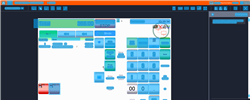
Task: Trigger Based Attended Automation
Workflow: NAMOS_PH_CashierSignOff

Step 1: Computer Vision in window 'Web Rep Console*' (msedge.exe)

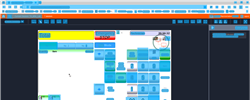
Step 2: CV refresh

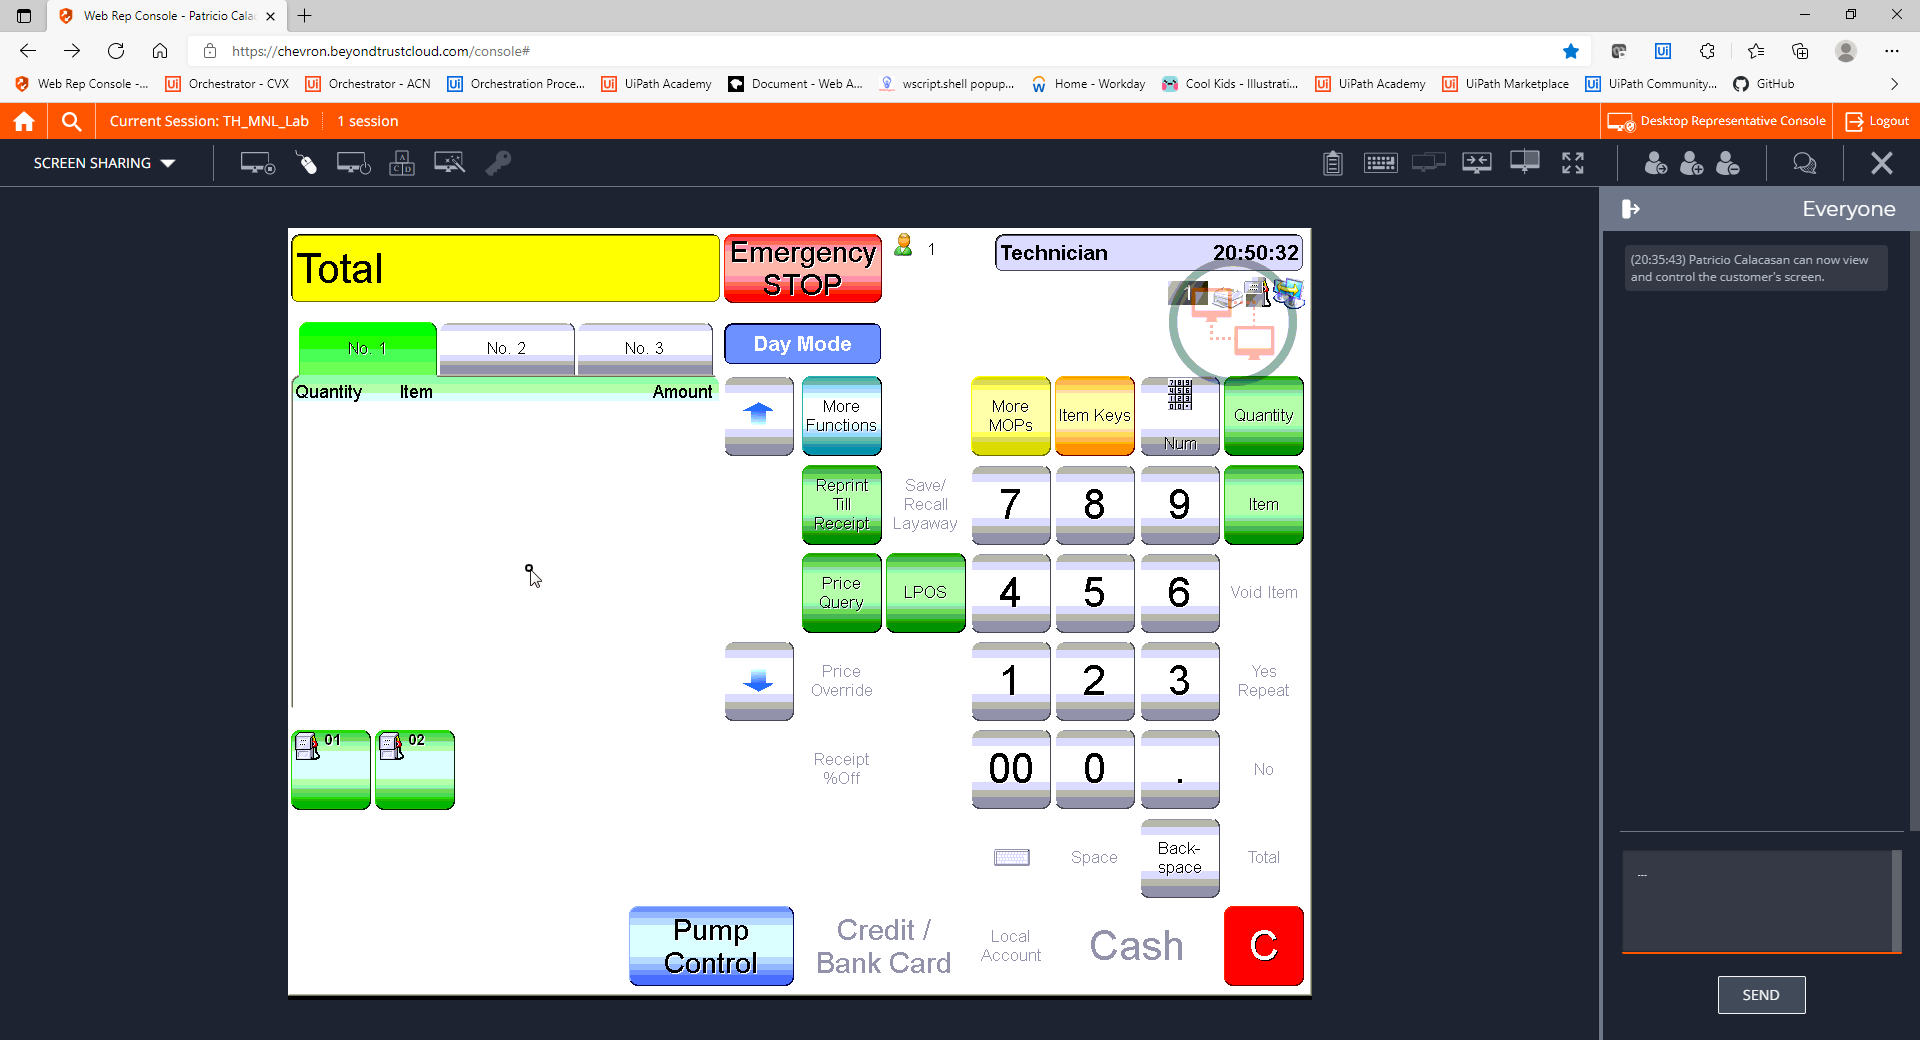
Step 3: CVCache

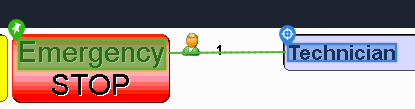
Step 4 [try]: get-text

Step 5: CvDescriptor (same screen as step 4)

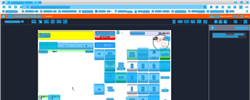
Step 6: CV refresh

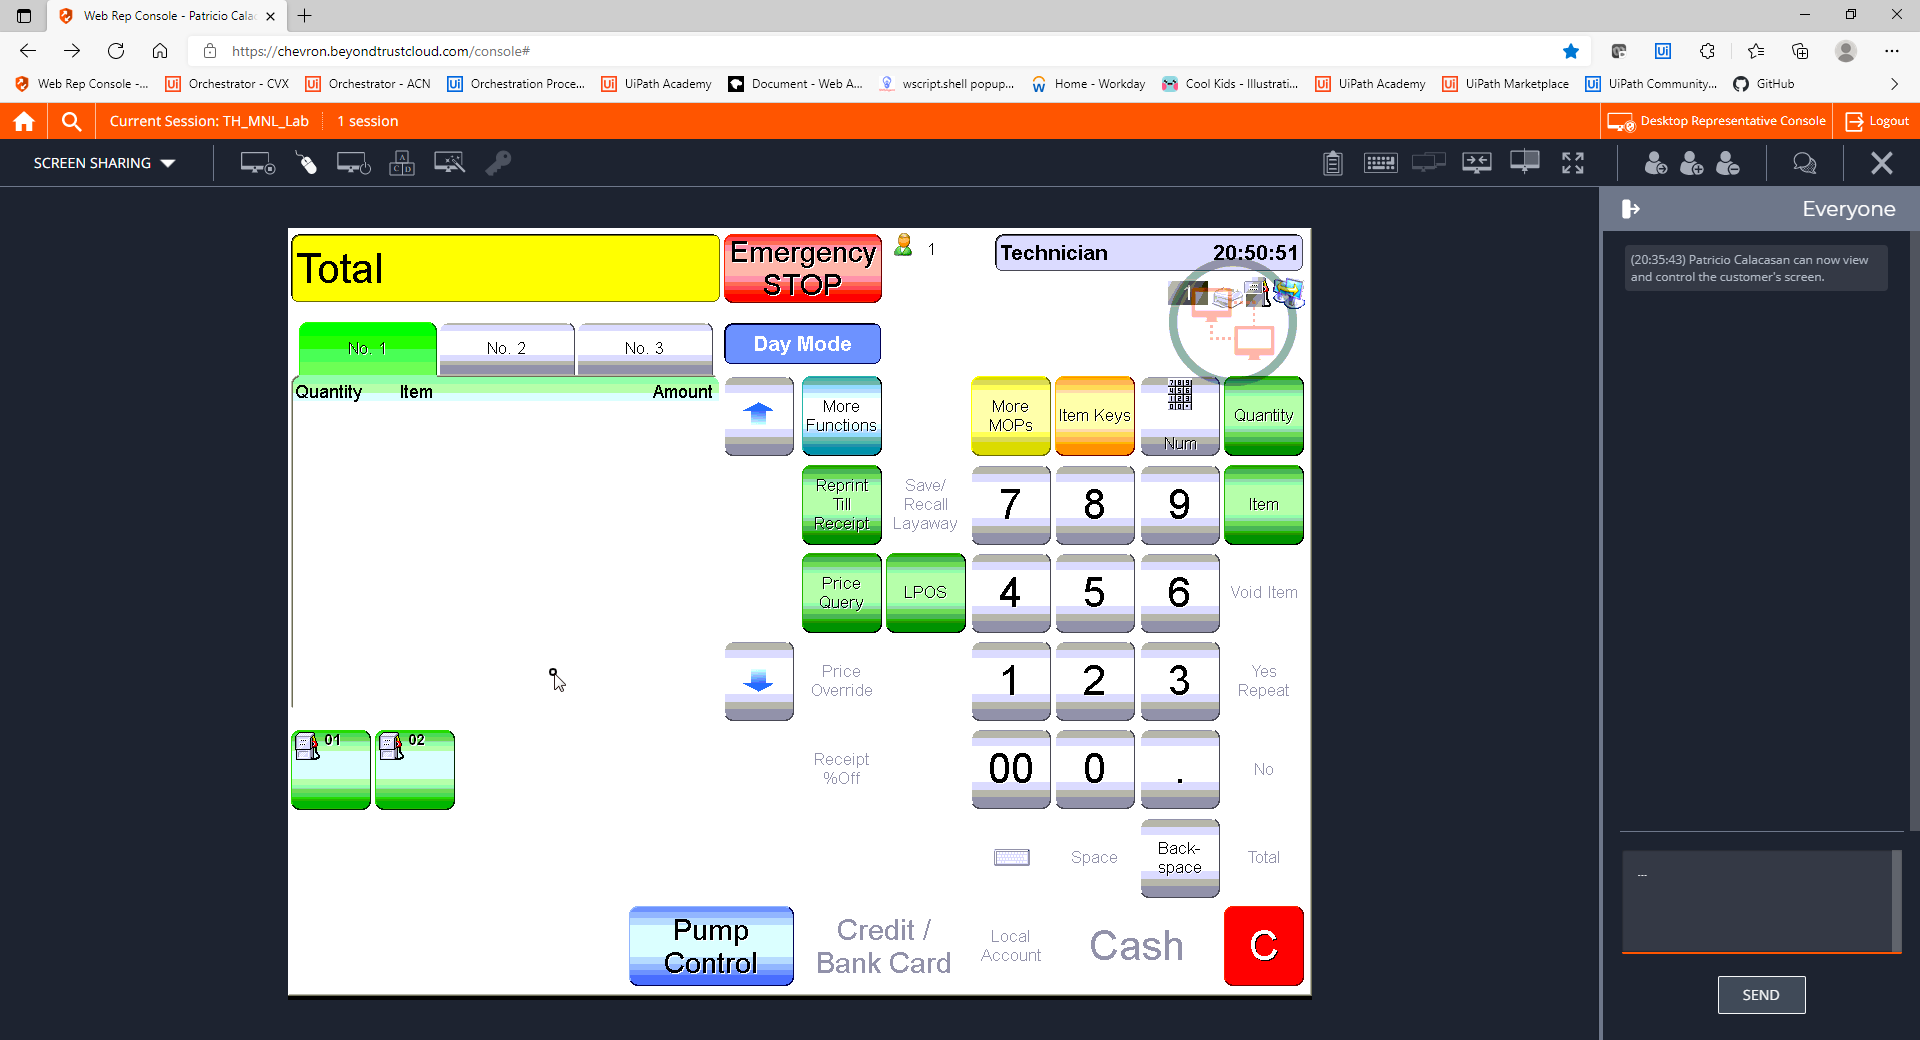
Step 7: CVCache

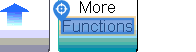
Step 8 [try]: CV Click - Text

Step 9: CvDescriptor (same screen as step 8)

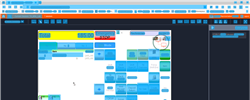
Step 10: CVRefresh

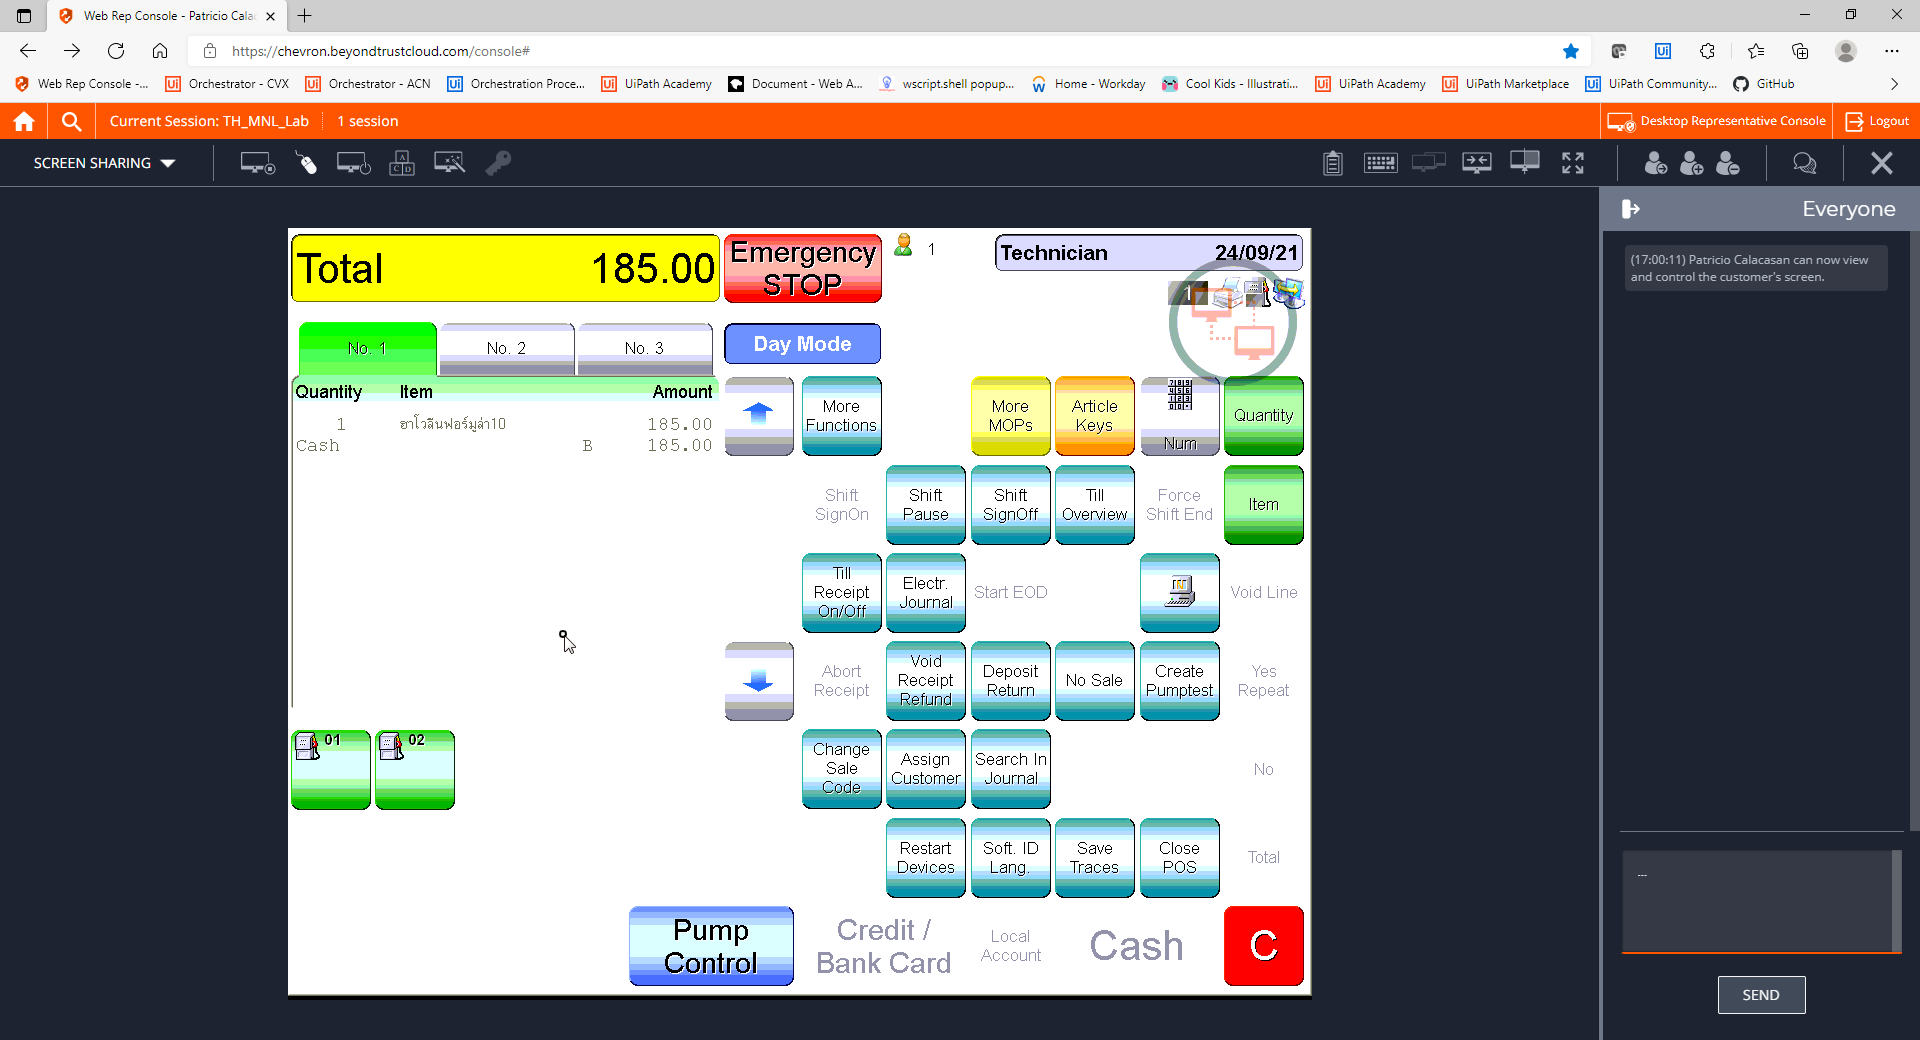
Step 11: CVCache

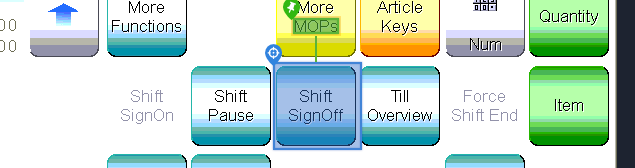
Step 12 [try]: CV Click - Button

Step 13: CvDescriptor (same screen as step 12)

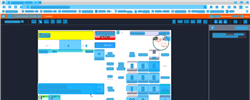
Step 14: CVRefresh

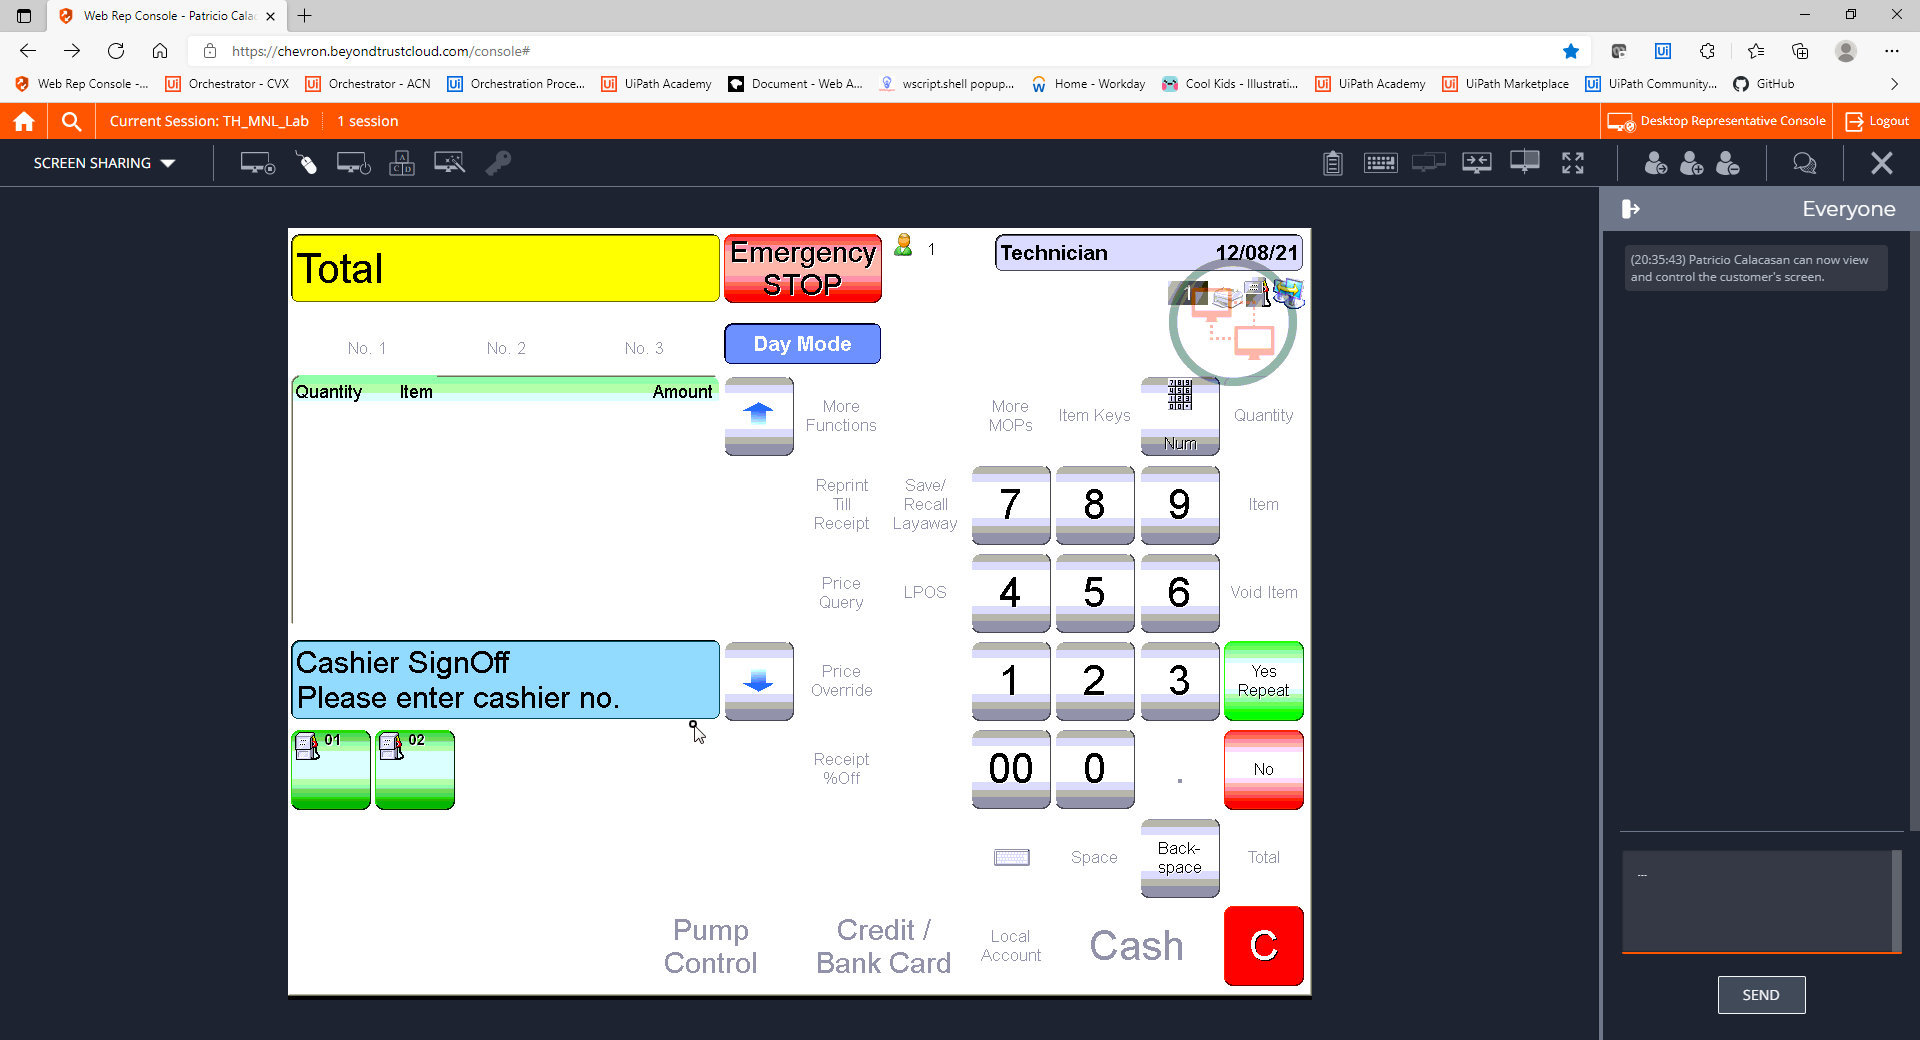
Step 15: CVCache

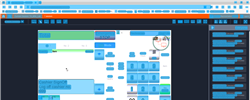
Step 16: CV refresh

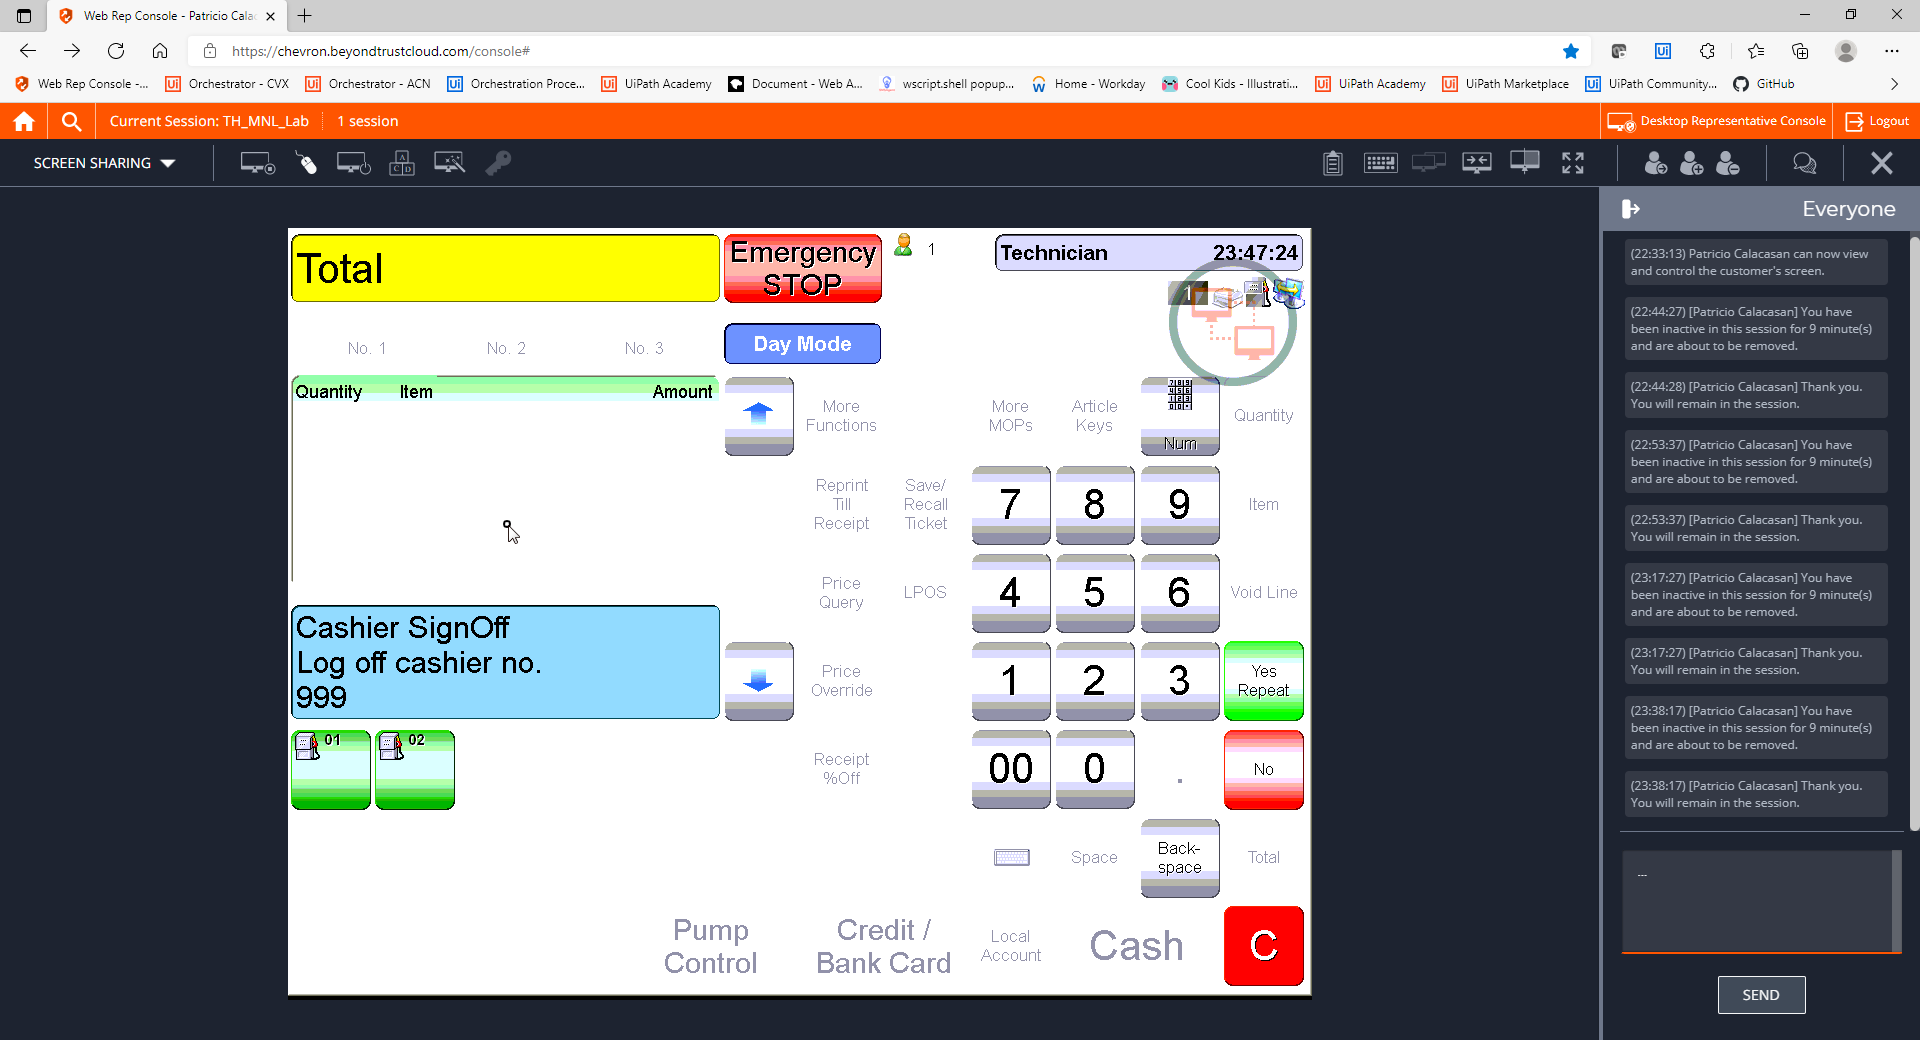
Step 17: CVCache

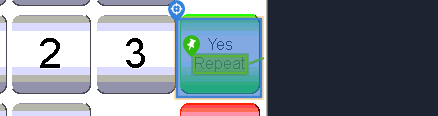
Step 18 [try]: CV Click - Button

Step 19: CvDescriptor (same screen as step 18)

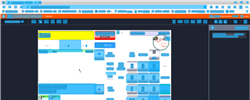
Step 20: CVRefresh

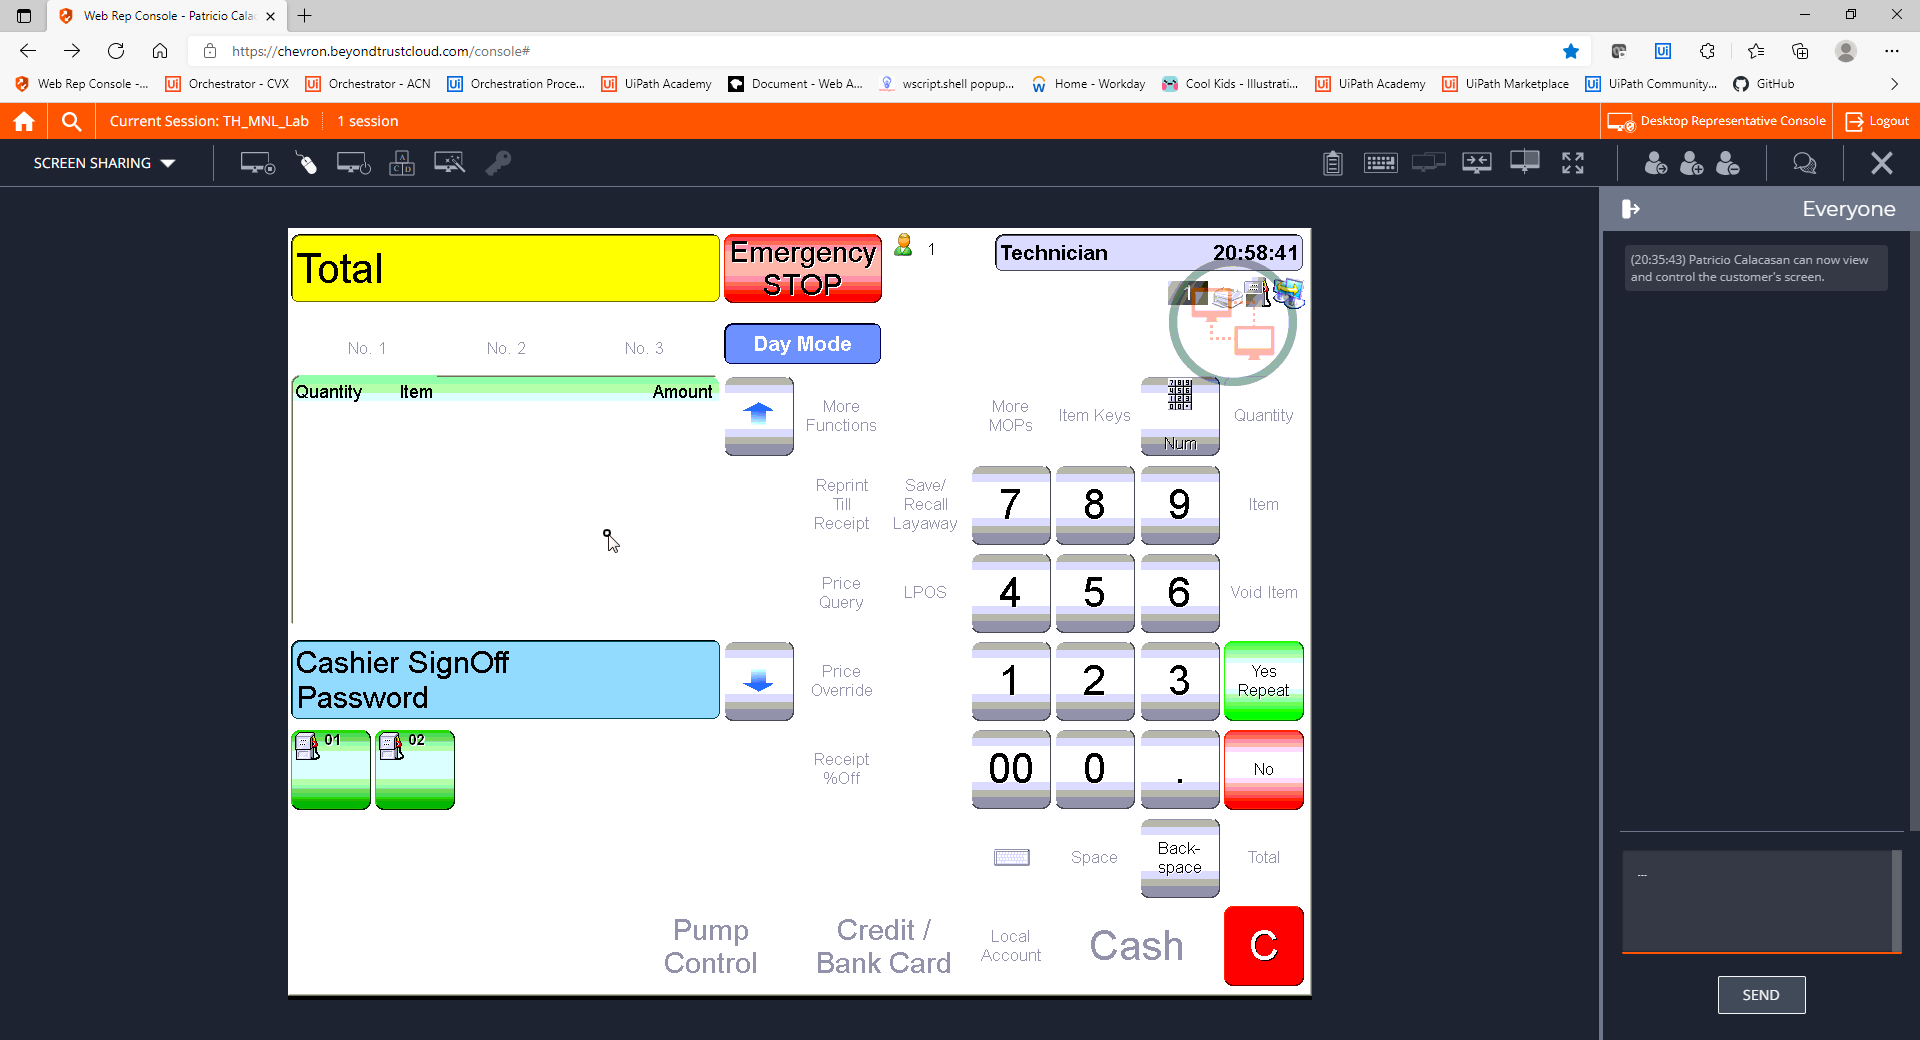
Step 21: CVCache

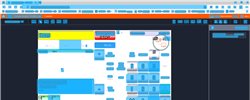
Step 22: CV refresh

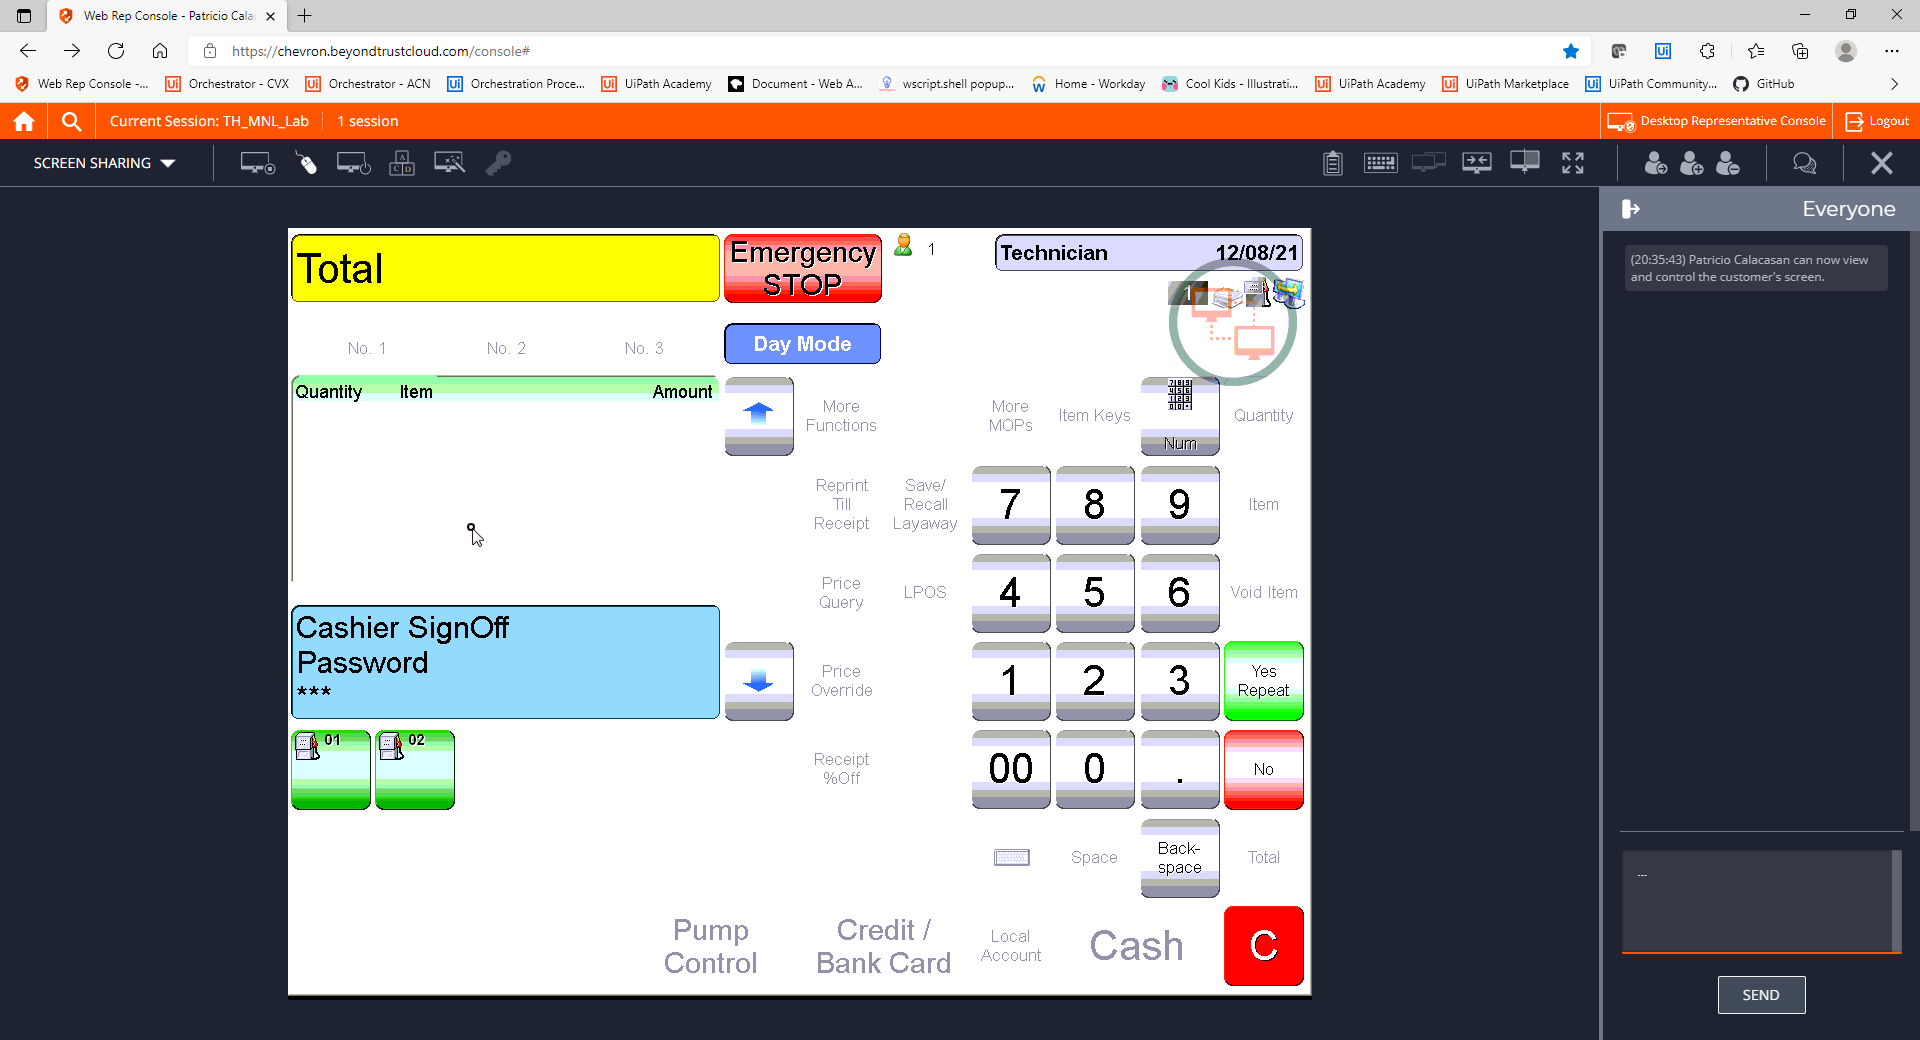
Step 23: CVCache

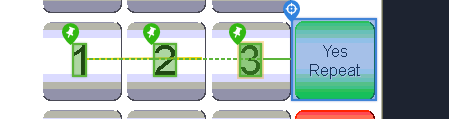
Step 24 [try]: CV Click - Cell

Step 25: CvDescriptor (same screen as step 24)

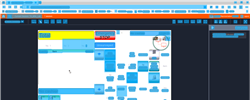
Step 26: CV refresh

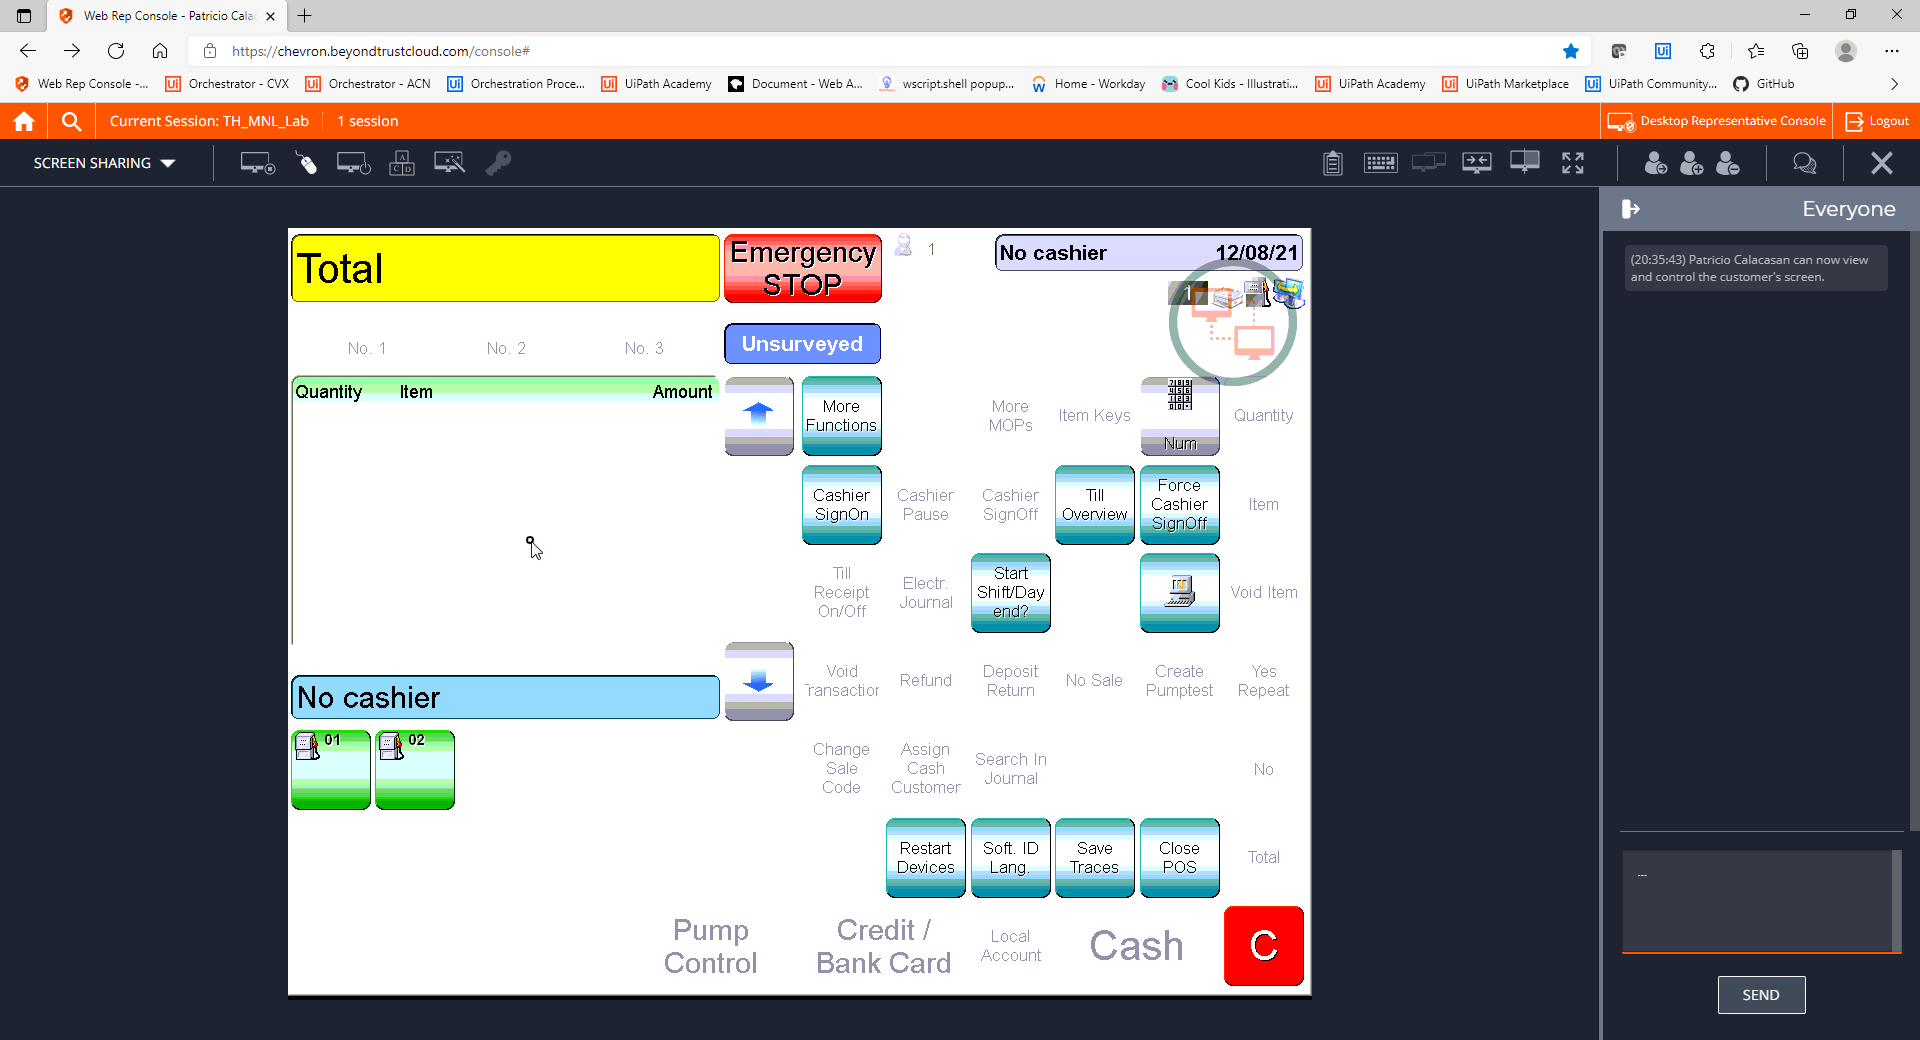
Step 27: CVCache

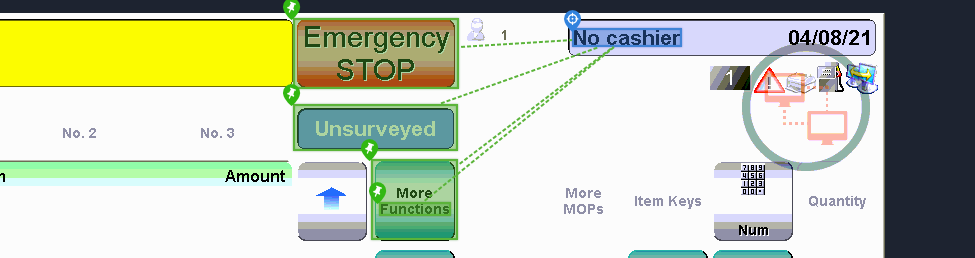
Step 28 [try]: get-text

Step 29: CvDescriptor (same screen as step 28)

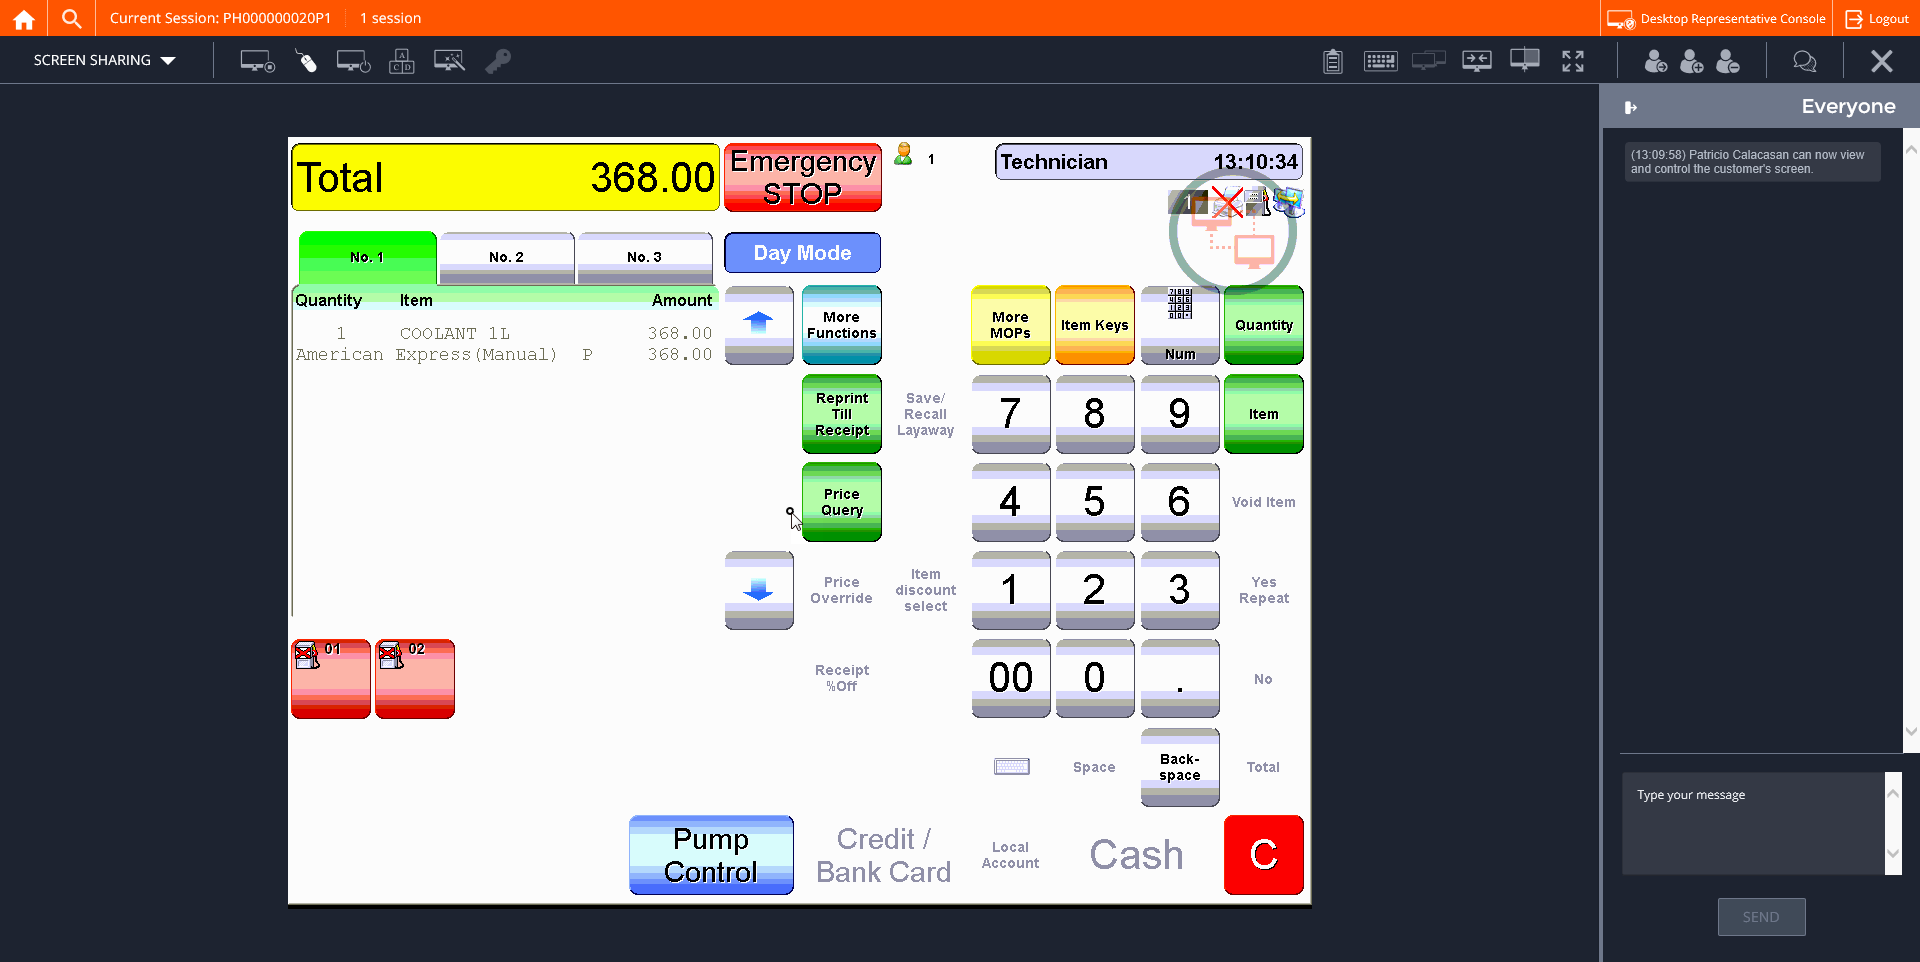
Step 30: CVCache